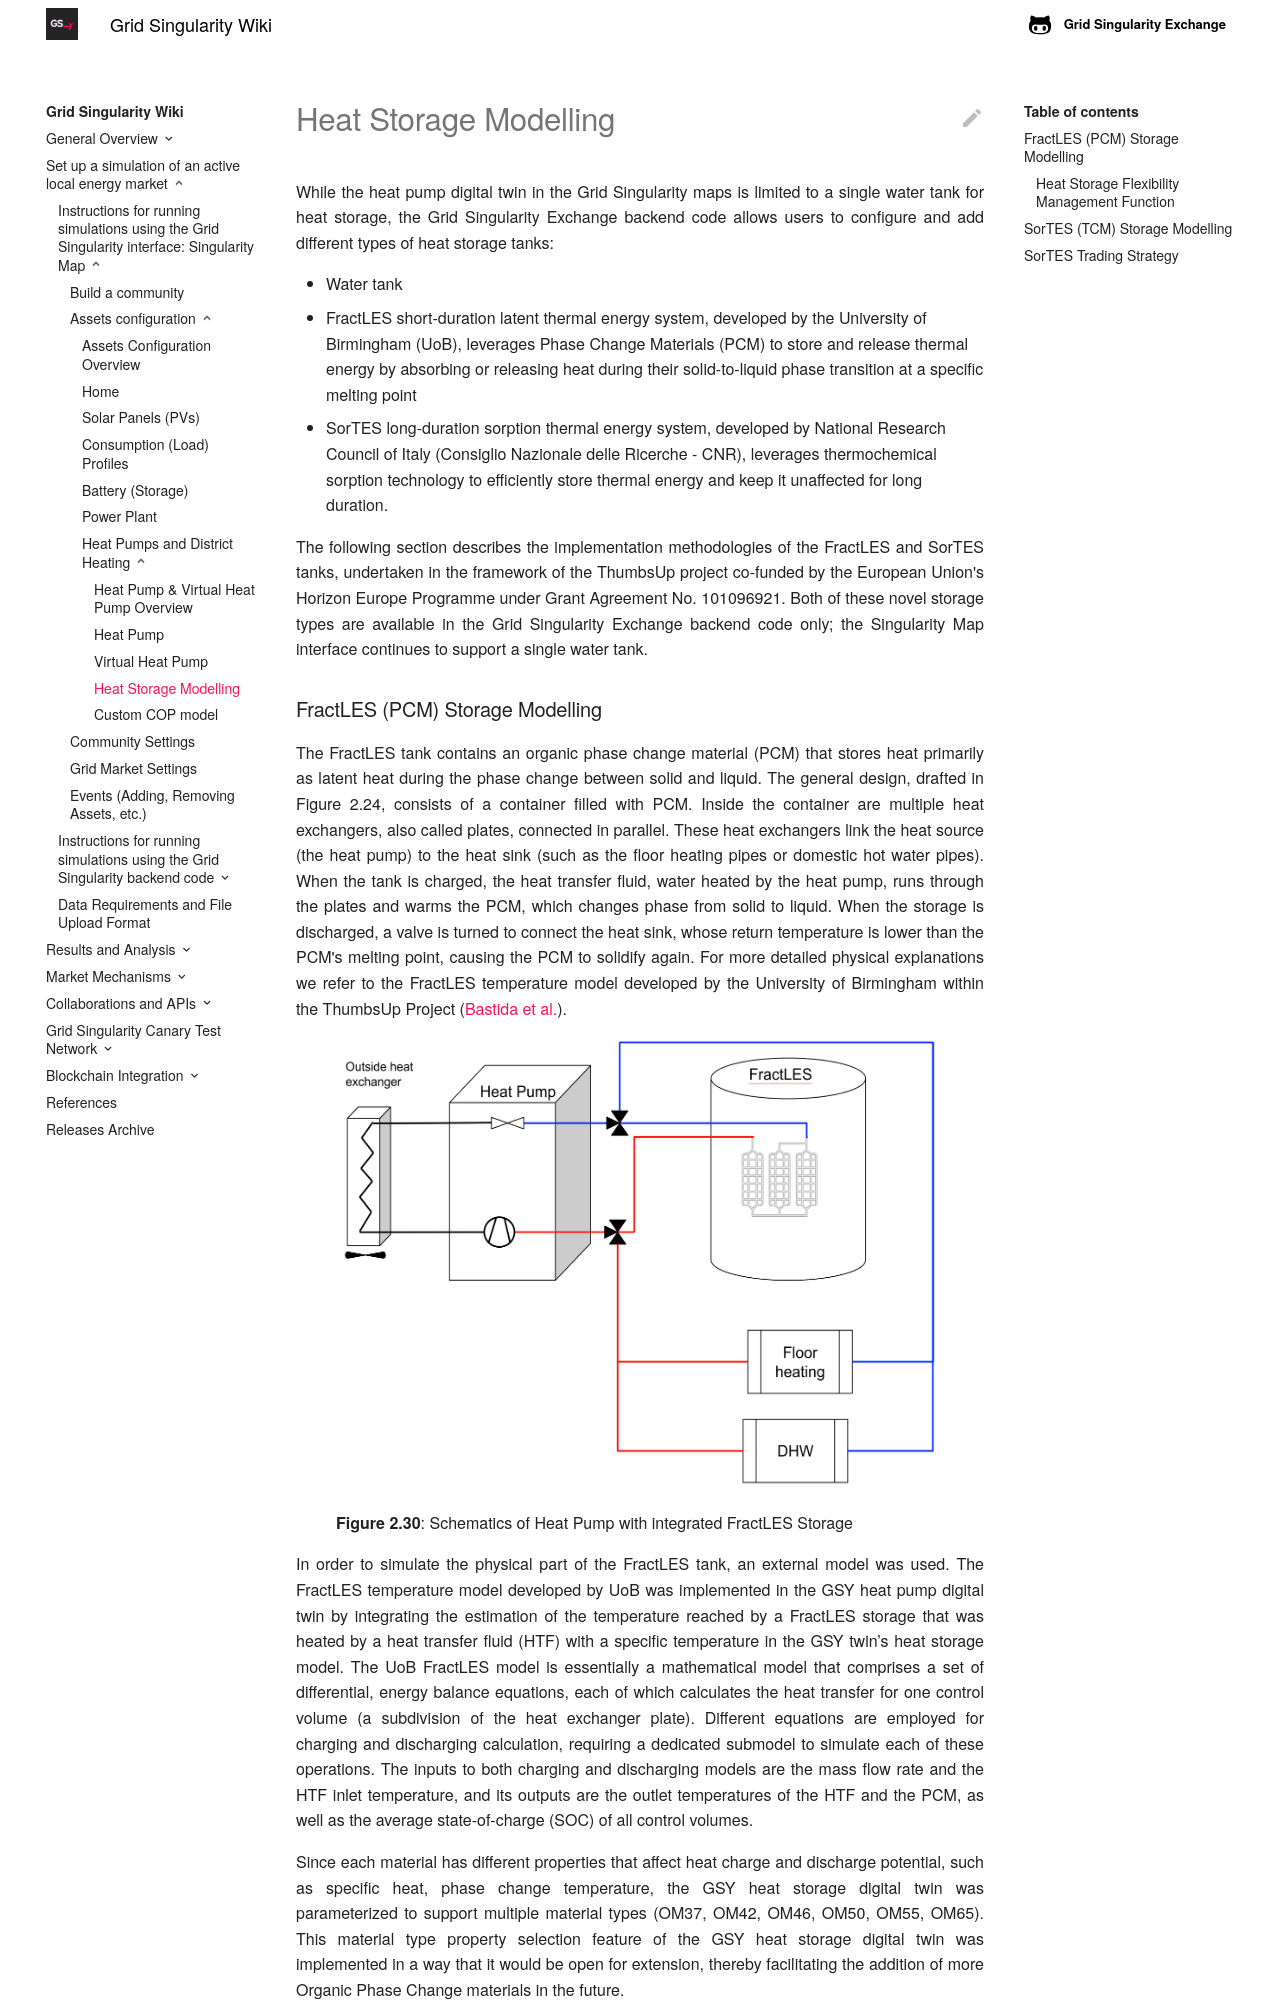

repository: gridsingularity/gsy-e · page: heat-storage-modelling/index.html · generator: mkdocs


While the heat pump digital twin in the Grid Singularity maps is limited to a single water tank for heat storage, the Grid Singularity Exchange backend code allows users to configure and add different types of heat storage tanks:

* Water tank
* FractLES short-duration latent thermal energy system, developed by the University of Birmingham (UoB), leverages Phase Change Materials (PCM) to store and release thermal energy by absorbing or releasing heat during their solid-to-liquid phase transition at a specific melting point
* SorTES long-duration sorption thermal energy system, developed by National Research Council of Italy (Consiglio Nazionale delle Ricerche - CNR), leverages thermochemical sorption technology to efficiently store thermal energy and keep it unaffected for long duration.

The following section describes the implementation methodologies of the FractLES and SorTES tanks, undertaken in the framework of the ThumbsUp project co-funded by the European Union's Horizon Europe Programme under Grant Agreement No. 101096921. Both of these novel storage types are available in the Grid Singularity Exchange backend code only; the Singularity Map interface continues to support a single water tank.


### FractLES (PCM) Storage Modelling

The FractLES tank contains an organic phase change material (PCM) that stores heat primarily as latent heat during the phase change between solid and liquid. The general design, drafted in Figure 2.24, consists of a container filled with PCM. Inside the container are multiple heat exchangers, also called plates, connected in parallel. These heat exchangers link the heat source (the heat pump) to the heat sink (such as the floor heating pipes or domestic hot water pipes).
When the tank is charged, the heat transfer fluid, water heated by the heat pump, runs through the plates and warms the PCM, which changes phase from solid to liquid. When the storage is discharged, a valve is turned to connect the heat sink, whose return temperature is lower than the PCM's melting point, causing the PCM to solidify again. For more detailed physical explanations we refer to the FractLES temperature model developed by the University of Birmingham within the ThumbsUp Project ([Bastida et al.](https://more.bham.ac.uk/ukhtc-2024/wp-content/uploads/sites/80/2024/09/UKHTC-2024_paper_37.pdf){target=_blank}).

<figure markdown>
  ![alt_text](img/schematic_hp_fractles.png){:style="height:450px;width:600px";text-align:center"}
  <figcaption><b>Figure 2.30</b>: Schematics of Heat Pump with integrated FractLES Storage
</figcaption>
</figure>

In order to simulate the physical part of the FractLES tank, an external model was used. The FractLES temperature model developed by UoB was implemented in the GSY heat pump digital twin by integrating the estimation of the temperature reached by a FractLES storage that was heated by a heat transfer fluid (HTF) with a specific temperature in  the GSY twin’s heat storage model. The UoB FractLES model is essentially a mathematical model that comprises a set of differential, energy balance equations, each of which calculates the heat transfer for one control volume (a subdivision of the heat exchanger plate). Different equations are employed for charging and discharging calculation, requiring a dedicated submodel to simulate each of these operations. The inputs to both charging and discharging models are the mass flow rate and the HTF inlet temperature, and its outputs are the outlet temperatures of the HTF and the PCM, as well as the average state-of-charge (SOC) of all control volumes.

Since each material has different properties that affect heat charge and discharge potential, such as specific heat, phase change temperature, the GSY heat storage digital twin was parameterized to support multiple material types (OM37, OM42, OM46, OM50, OM55, OM65). This material type property selection feature of the GSY heat storage digital twin was implemented in a way that it would be open for extension, thereby facilitating the addition of more Organic Phase Change materials in the future.
